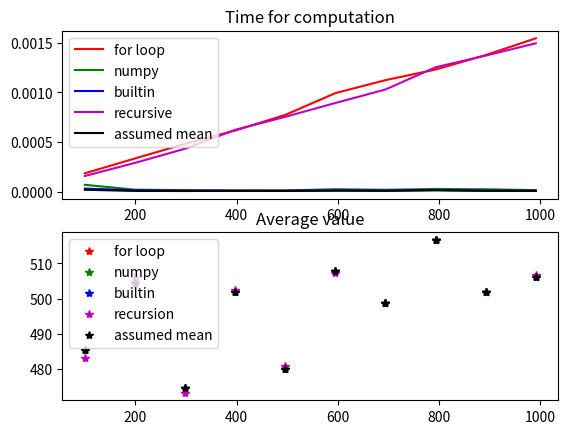

Reproduce this figure in Python.
import numpy as np
import matplotlib.pyplot as plt
import time
import random

def avg_np(x):
    t0 = time.time()
    a = np.ones_like(x)
    b = np.dot(a.T, x)/np.linalg.norm(a)**2
    t1 = time.time()
    return b, t1-t0

def avg_builtin(x):
    t0 = time.time()
    avg = np.mean(x)
    t1 = time.time()
    return avg, t1-t0


def avg_for_loop(x):
    t0 = time.time()
    s = 0
    for i in x:
        s += i
        avg = s/len(x)
    t1 = time.time()
    return avg, t1-t0


def avg_assumedmean(x):
    t0 = time.time()
    m = random.choice(x)
    A = np.array((x-m)).sum()
    m = m + A/len(x)
    t1 = time.time()
    return m, t1-t0


def avg_recursive(x):
	t0 = time.time()
	m_prev = x[0]
	for k in range(1, len(x)):
		m_new = m_prev + (x[k]-m_prev)/k
		m_prev = m_new
	t1 = time.time()
	return m_prev, t1-t0


if __name__ == "__main__":
    n = np.arange(100, 1000, 99)
    p, q, r, s, t = np.zeros(len(n)), np.zeros(len(n)), np.zeros(len(n)), np.zeros(len(n)), np.zeros(len(n))
    pt, qt, rt, st, tt = np.zeros(len(n)), np.zeros(len(n)), np.zeros(len(n)), np.zeros(len(n)), np.zeros(len(n))

    for i, j in enumerate(n):
        x = np.random.randint(1000, size=(j)).reshape(-1,1)
        p[i], pt[i] = avg_for_loop(x)
        q[i], qt[i] = avg_np(x)
        r[i], rt[i] = avg_builtin(x)
        s[i], st[i] = avg_recursive(x)
        t[i], tt[i] = avg_assumedmean(x)
        
    plt.figure(1)
    plt.subplot(211)
    plt.plot(n, pt, 'r', n, qt, 'g', n, rt, 'b', n, st, 'm', n, tt, 'k')
    plt.title('Time for computation')
    plt.legend(['for loop', 'numpy', 'builtin', 'recursive', 'assumed mean'])
    plt.subplot(212)
    plt.title('Average value')
    plt.plot(n, p, '*r', n, q, '*g', n, r, '*b', n, s, '*m', n, t, '*k')
    plt.legend(['for loop', 'numpy', 'builtin', 'recursion', 'assumed mean'])
    plt.show()
